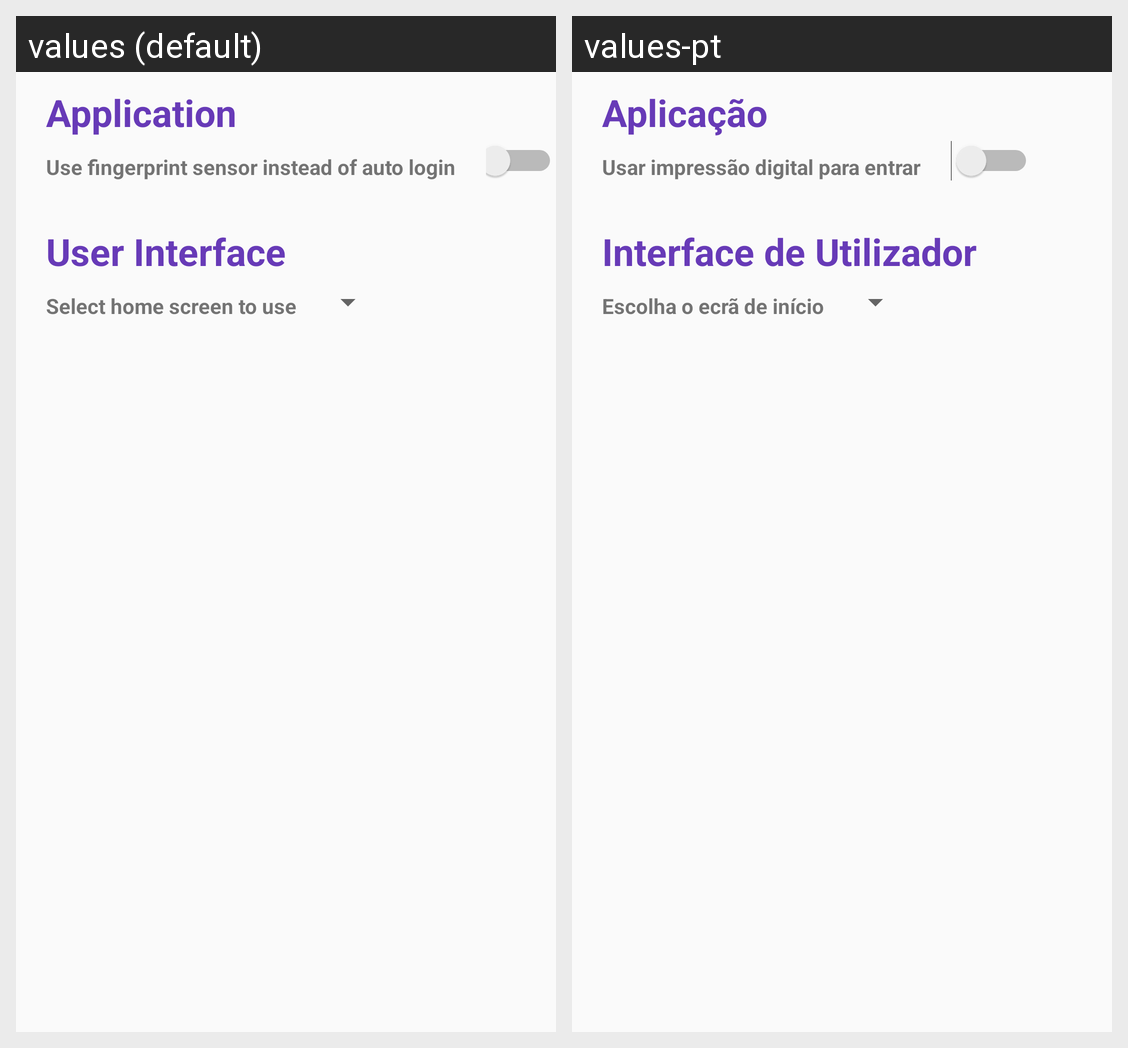

The Android screen above is rendered under two locales of the same app. Produce the string resources it draws, with the default and per-locale values.
Android screen res/layout/fragment_settings.xml rendered under 2 locales, left to right: values (default), values-pt. Device: Nexus 5 (rendered at 1080×1920; each locale shown at half size, 540×960, under a caption strip naming it); theme AppThemeNoActionBar.
Strings drawn on this screen, with the default value and each locale's value (text and hints the layout hard-codes, and strings that could not be matched under every locale, appear in the picture but are not listed):

application_settings
  values: Application
  values-pt: Aplicação

use_fingerprint
  values: Use fingerprint sensor instead of auto login
  values-pt: Usar impressão digital para entrar

user_interface_settings
  values: User Interface
  values-pt: Interface de Utilizador

home_screen_to_use
  values: Select home screen to use
  values-pt: Escolha o ecrã de início
